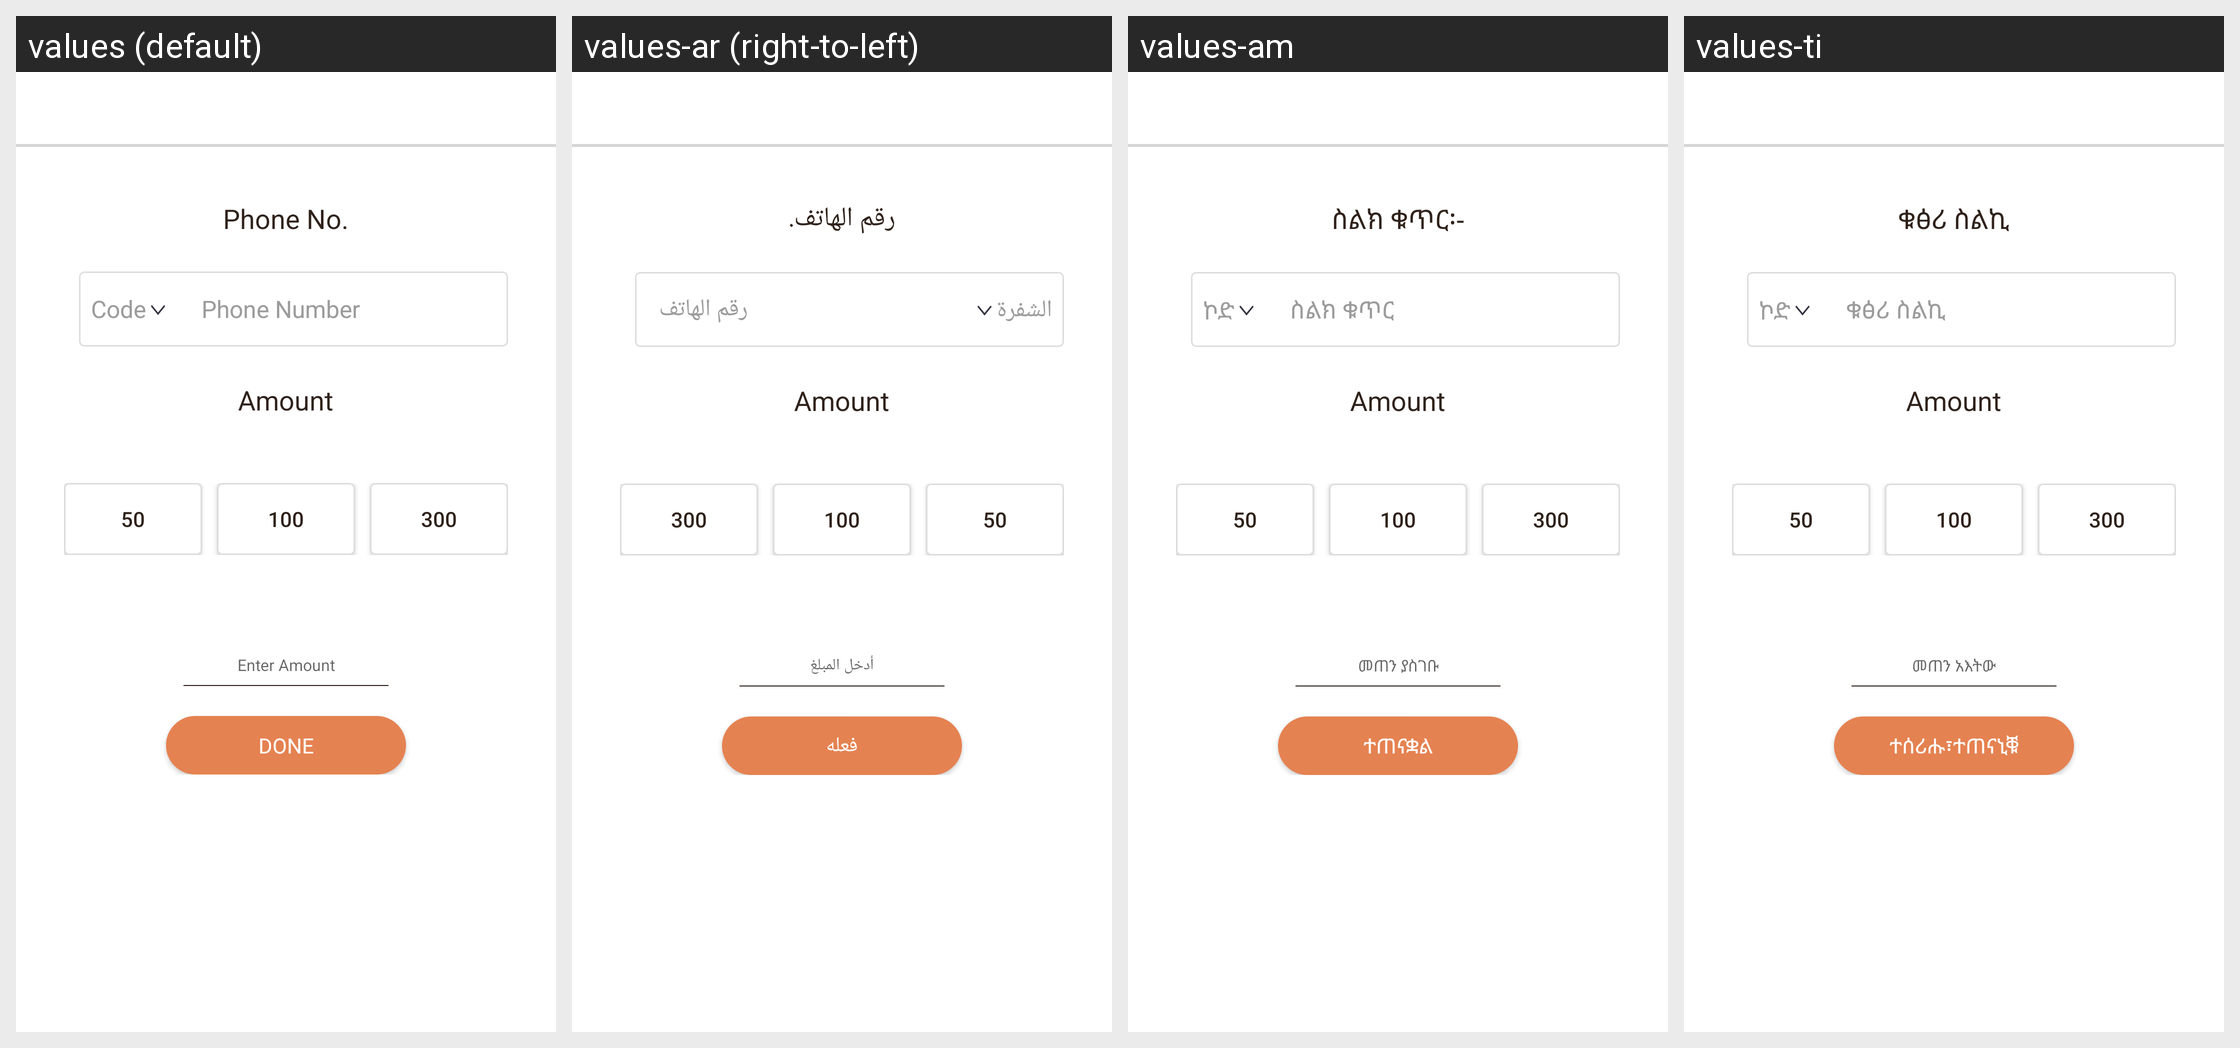

Strings drawn on this Android screen and how each of the app's shown locales translates them:
Android screen res/layout/activity_mpesa_top_up.xml rendered under 4 locales, left to right: values (default), values-ar (right-to-left), values-am, values-ti. Device: Nexus 5 (rendered at 1080×1920; each locale shown at half size, 540×960, under a caption strip naming it); theme AppTheme.
Other locales in the repository, not shown: values-as, values-es, values-fr, values-gu, values-hi, values-kn, values-ml, values-om, values-or, values-so, values-ta, values-te.
Strings drawn on this screen, with the default value and each locale's value (text and hints the layout hard-codes, and strings that could not be matched under every locale, appear in the picture but are not listed):

phone_no
  values: Phone No.
  values-ar: رقم الهاتف.
  values-am: ስልክ ቁጥር፡-
  values-ti: ቁፅሪ ስልኪ

code
  values: Code
  values-ar: الشفرة
  values-am: ኮድ
  values-ti: ኮድ

hint_edt_phone
  values: Phone Number
  values-ar: رقم الهاتف
  values-am: ስልክ ቁጥር
  values-ti: ቁፅሪ ስልኪ

amount
  values: Amount
  values-ar: Amount  [not translated; the default value is used]
  values-am: Amount  [not translated; the default value is used]
  values-ti: Amount  [not translated; the default value is used]

enter_amount
  values: Enter Amount
  values-ar: أدخل المبلغ
  values-am: መጠን ያስገቡ
  values-ti: መጠን አእትው

done
  values: Done
  values-ar: فعله
  values-am: ተጠናቋል
  values-ti: ተሰሪሑ፣ተጠናኒቑ
